Photos from the image-classification dataset "meldataset" in the GitHub repository xjhhdyl/Alcohol_detection. Its 2 classes are: intoxicate, sober.

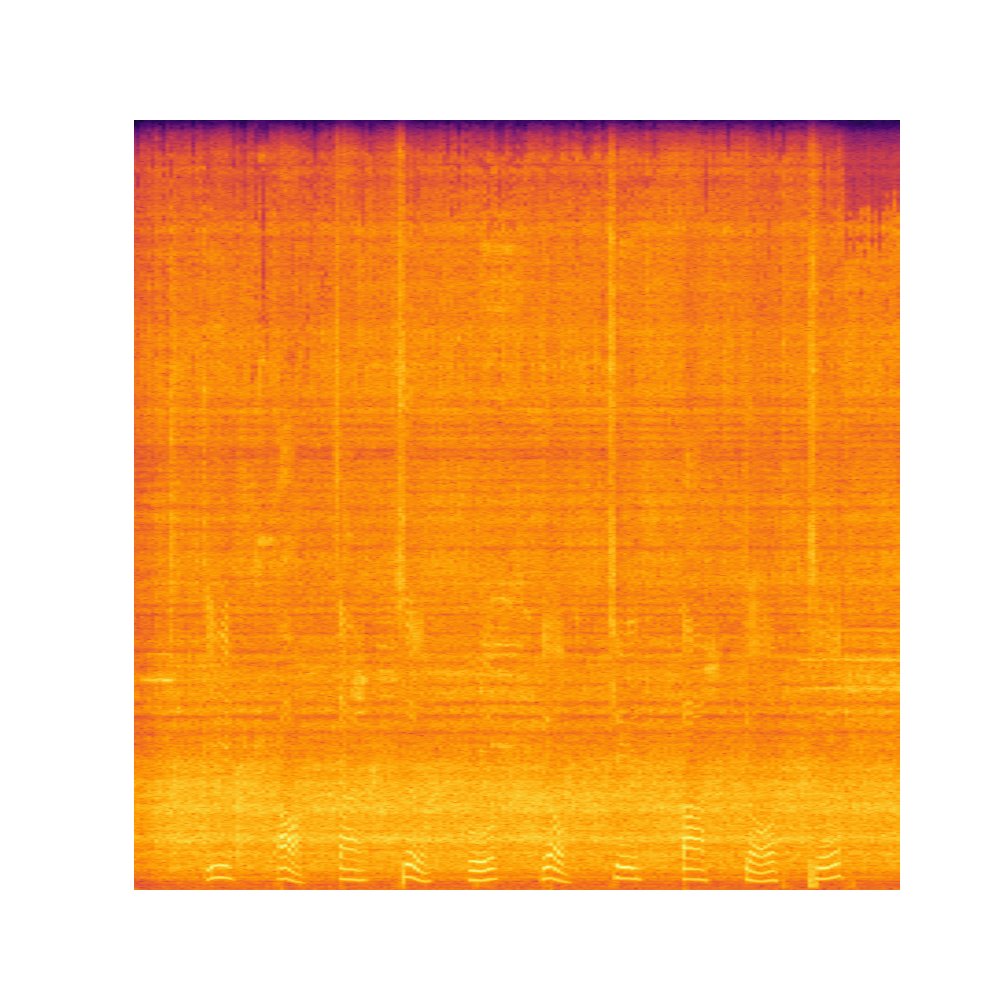
Label: intoxicate

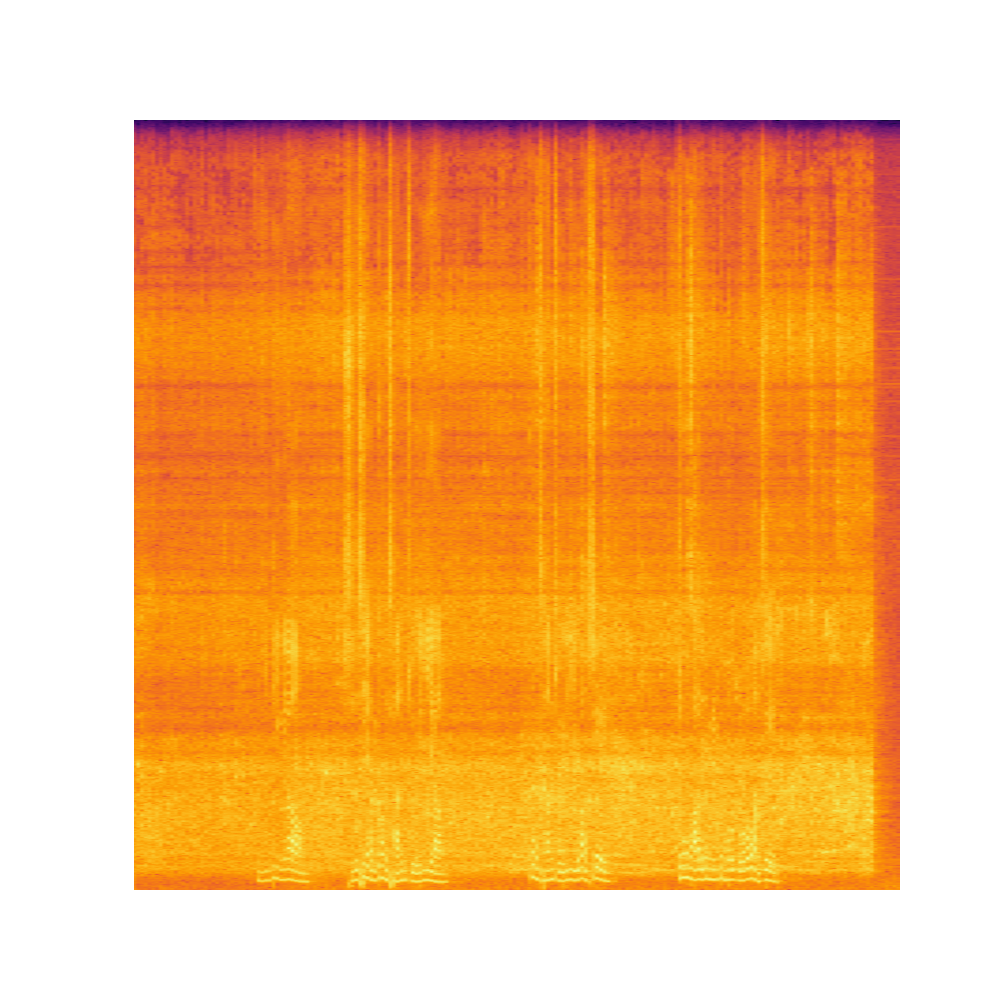
Label: sober

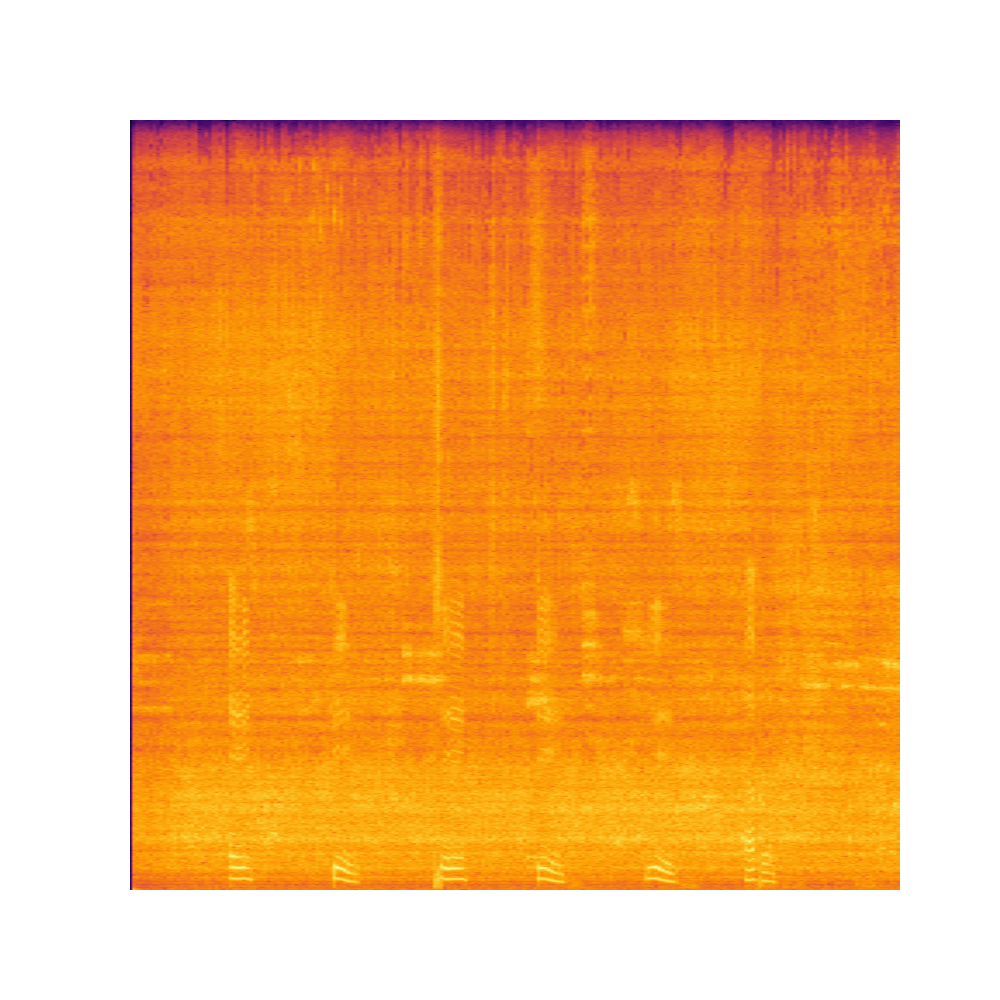
Label: intoxicate

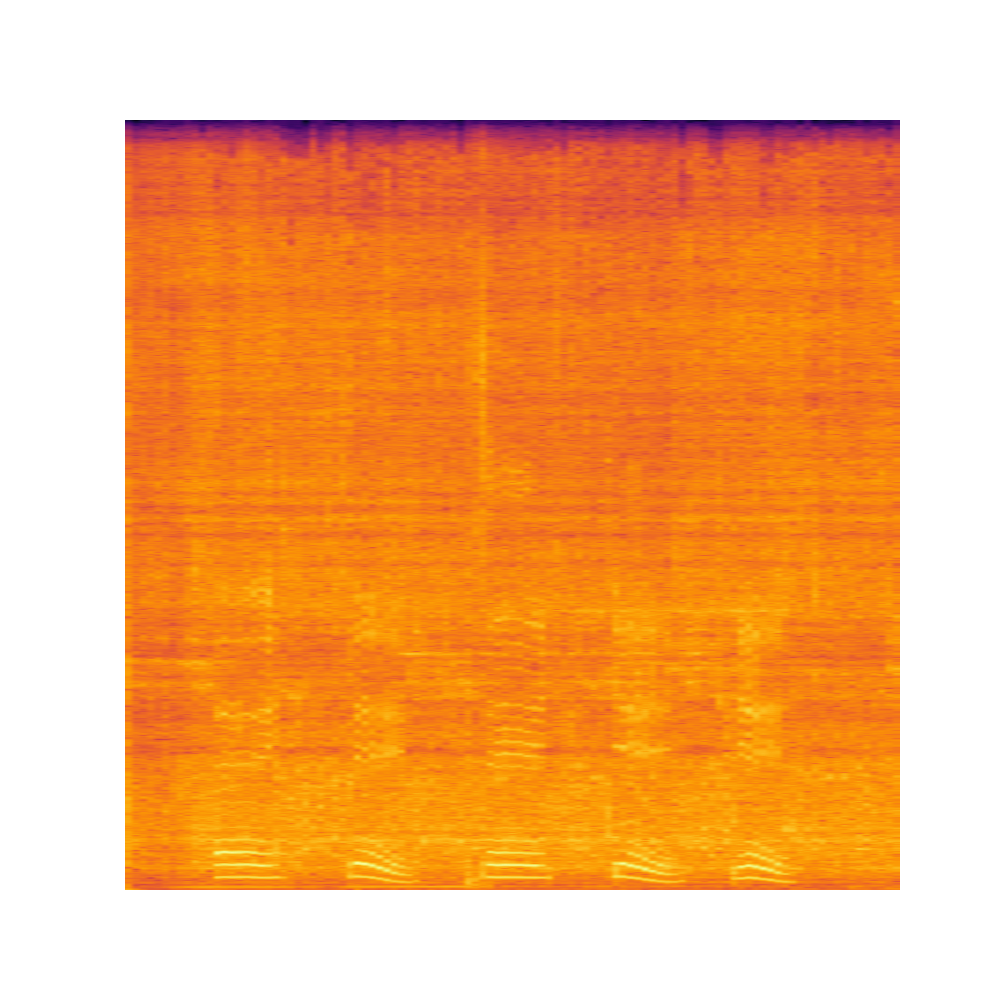
Label: sober

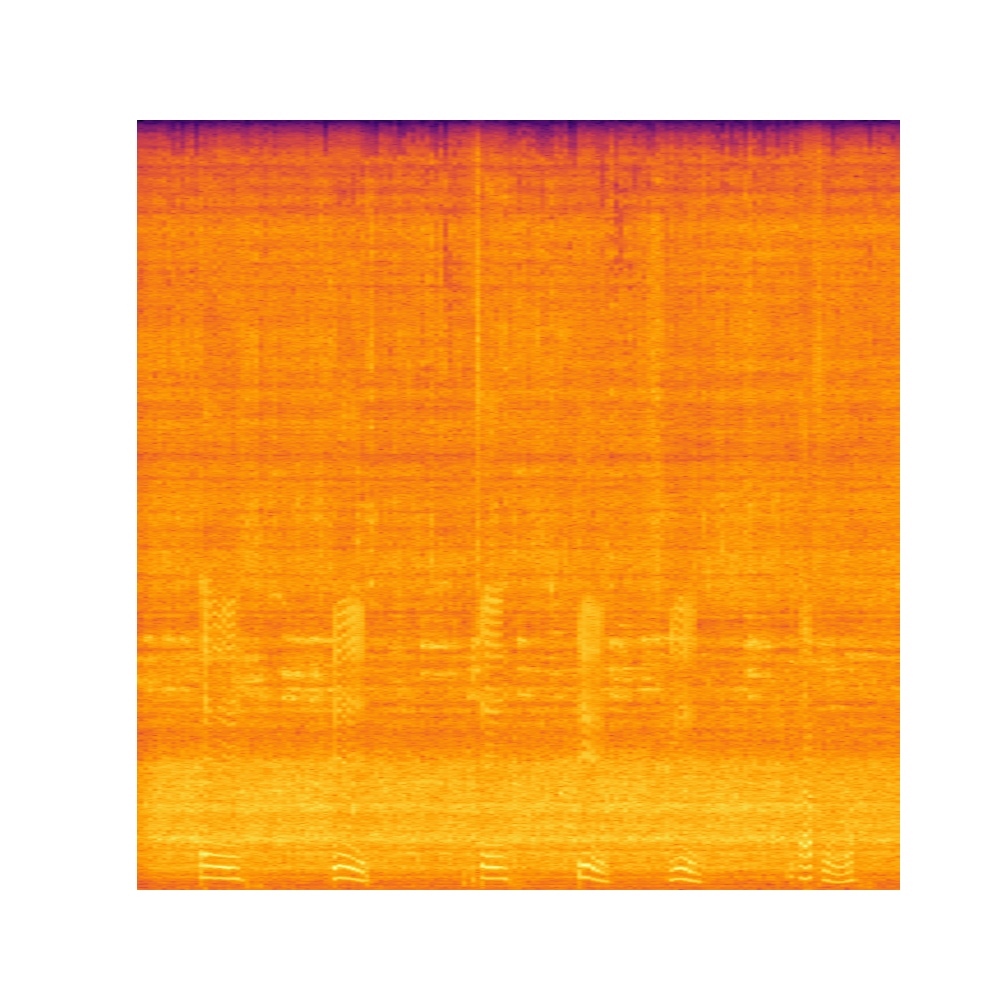
Label: intoxicate

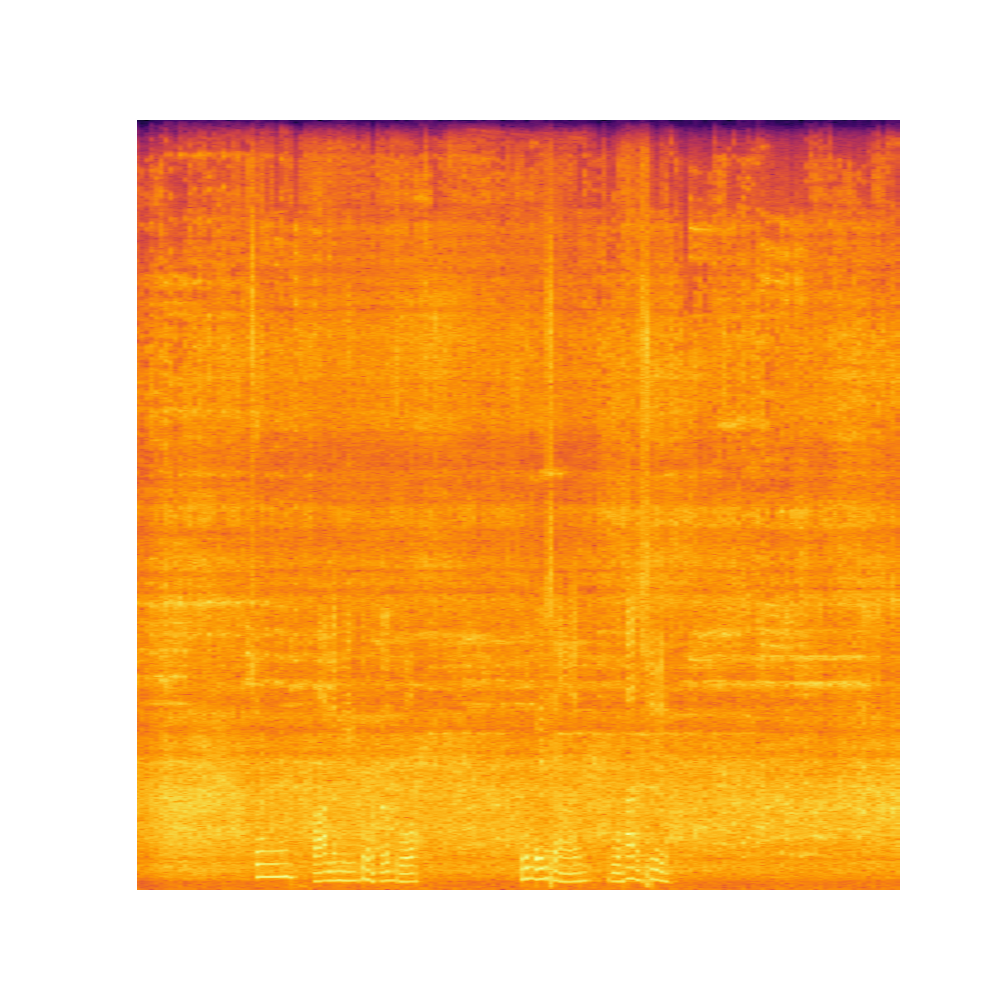
Label: sober
